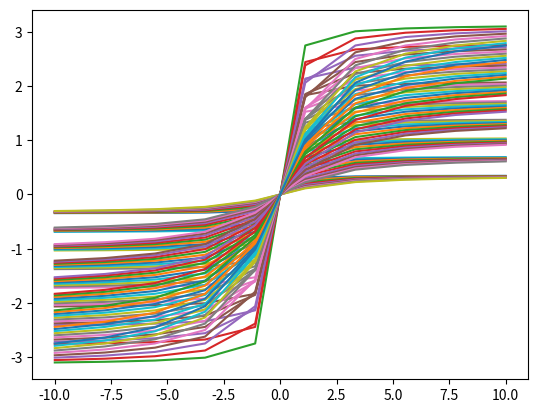

This figure's Python source:
from matplotlib import pyplot as plt
import numpy as np
from math import pow

class Coordinate:
    def __init__(self,x,y):
      """first Argument is the x coordinate and second is the y coordinate"""
      self.x = x
      self.y = y

    def getX(self):
        return self.x

    def getY(self):
        return self.y


def makeMap():      ## for now it will return a fixed map
    """This method creates a dictionary by combining the GPS-coordinate and
     the ultrasonic sensors"""
    parkmap = {
        0.0: 1,
        0.1: 1,
        0.2: 1,
        0.3: 1,
        0.4: 1,
        0.5: 1,
        0.6: 1,
        0.7: 2,
        0.8: 2,
        0.9: 2,
        1.0: 2,
        1.1: 2,
        1.2: 2,
        1.3: 2,
        1.4: 2,
        1.5: 2,
        1.6: 2,
        1.7: 2,
        1.8: 2,
        1.9: 2,
        2.0: 2,
        2.1: 2,
        2.2: 2,
        2.3: 2,
        2.5: 2,
        2.6: 2,
        2.7: 2,
        2.8: 2,
        2.9: 2,
        3.0: 2,
        3.1: 2,
        3.2: 2,
        3.3: 2,
        3.4: 2,
        3.5: 1,
        3.6: 1,
        3.7: 1,
        3.8: 1,
        3.9: 1,
        4.0: 1
    }
    return parkmap


def f(a, b, t):
    return a*np.arctan(t/b)

def tanfunc(current,goal):
    """first argument takes in the current coordinate of the car and the second is the
     coordinate of the goal position this method will return the optimal
     trajectory"""
    CarLength = 2.737
    Depth =  2       #np.abs(goal.getY - current.getY)
    Length = 10     #np.abs(goal.getX - current.getX)
    Period = 2      # changes the slope of the curve, temporary**
    Deptharray = np.linspace(0,Depth,10)
    Periodarray =np.linspace(0, Period,10)
    Lengtharray = np.linspace(-10,Length,10)

    for a in Deptharray:           #????
        for b in Periodarray:        #????
            if a != 0 and b!= 0:
                function = f(a, b, Lengtharray)
                # p1 = a - CarLength*np.cos((a*b)/(pow(b, 2)))  #calculate how long in x direction the car reaches
                 #tangArray = (p1,a,20)                         #linspace that envelopes the whole car
                 #tangent = (a*b)/(pow(b, 2)*tangArray+1)       #creating a tangent line
                plt.plot(Lengtharray, f(a, b, Lengtharray))




current = Coordinate(0,0)
goal = Coordinate(4,2)


t = np.arange(-5, 5.0, 0.1)
#plt.plot(t, f(t), '--b')
#plt.plot(list(makeMap().keys()),list(makeMap().values()))
#plt.show()

tanfunc(current, goal)
plt.show()